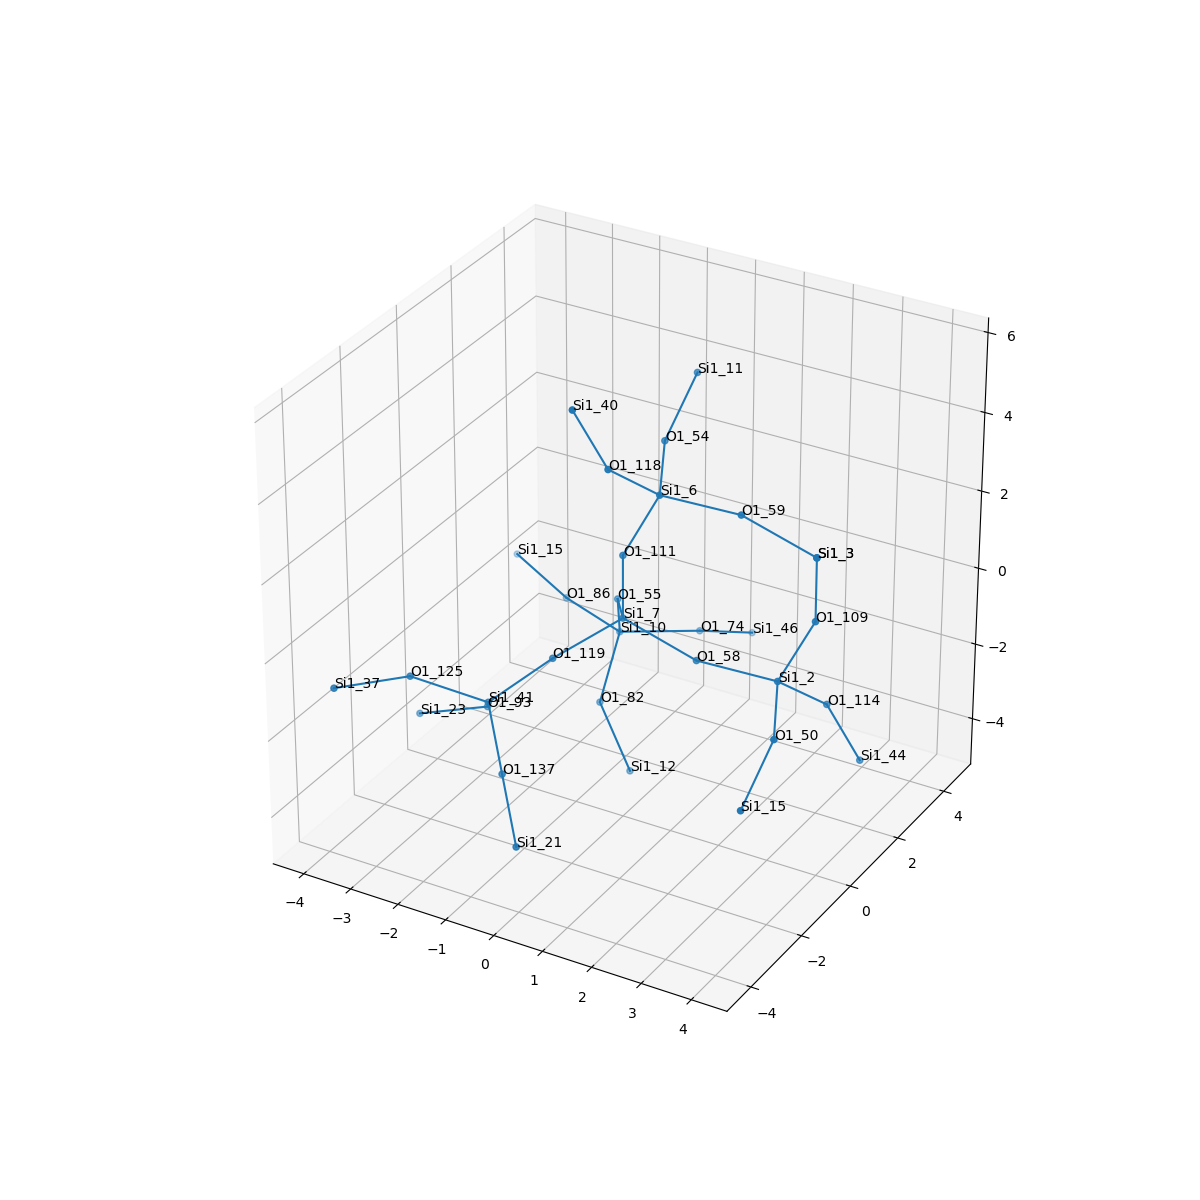

The table this chart was drawn from, first rows:
, neighbor_num, isite, atom, x, y, z, front_index
0, 0, 7, Si1, 0.0, 0.0, 0.0, 
1, 1, 111, O1, -6.162975822039155e-33, 6.162975822039155e-33, 1.608, 0.0
2, 1, 119, O1, -0.7336, -1.334, -0.5284, 0.0
3, 1, 58, O1, 1.513, -1.5255795659027887e-17, -0.5452, 0.0
4, 1, 55, O1, -0.8021, 1.292, -0.5358, 0.0
5, 2, 6, Si1, 0.5159, 0.443, 3.065, 1.0
6, 2, 41, Si1, -1.69, -2.05, -1.6, 2.0
7, 2, 2, Si1, 3.12, 0.08003, -0.5368, 3.0
8, 2, 10, Si1, -1.142, 2.009, -1.939, 4.0
9, 3, 54, O1, -0.1308, 1.869, 3.451, 5.0
10, 3, 59, O1, 2.122, 0.5231, 3.073, 5.0
11, 3, 118, O1, 0.05345, -0.6579, 4.146, 5.0
12, 3, 93, O1, -2.33, -0.9651, -2.606, 6.0
13, 3, 137, O1, -0.8587, -3.035, -2.554, 6.0
14, 3, 125, O1, -2.837, -2.89, -0.8472, 6.0
15, 3, 50, O1, 3.766, -1.345, -0.9236, 7.0
16, 3, 109, O1, 3.635, 0.5231, 0.9201, 7.0
17, 3, 114, O1, 3.582, 1.181, -1.618, 7.0
18, 3, 86, O1, -2.626, 2.631, -1.926, 8.0
19, 3, 82, O1, -0.9742, 0.9059, -3.105, 8.0
20, 3, 74, O1, -0.05208, 3.17, -2.192, 8.0
21, 4, 11, Si1, -0.03498, 2.96, 4.635, 9.0
22, 4, 3, Si1, 3.635, 0.5231, 2.528, 10.0
23, 4, 40, Si1, -0.4743, -1.006, 5.622, 11.0
24, 4, 23, Si1, -3.777, -0.9945, -3.315, 12.0
25, 4, 21, Si1, -0.02723, -4.02, -3.509, 13.0
26, 4, 37, Si1, -3.611, -4.284, -0.614, 14.0
27, 4, 15, Si1, 3.67, -2.437, -2.107, 15.0
28, 4, 3, Si1, 3.635, 0.5231, 2.528, 16.0
29, 4, 44, Si1, 4.11, 1.529, -3.094, 17.0
30, 4, 15, Si1, -4.062, 3.293, -1.633, 18.0
31, 4, 12, Si1, -0.1969, 0.6438, -4.494, 19.0
32, 4, 46, Si1, 0.3597, 4.554, -2.9, 20.0
